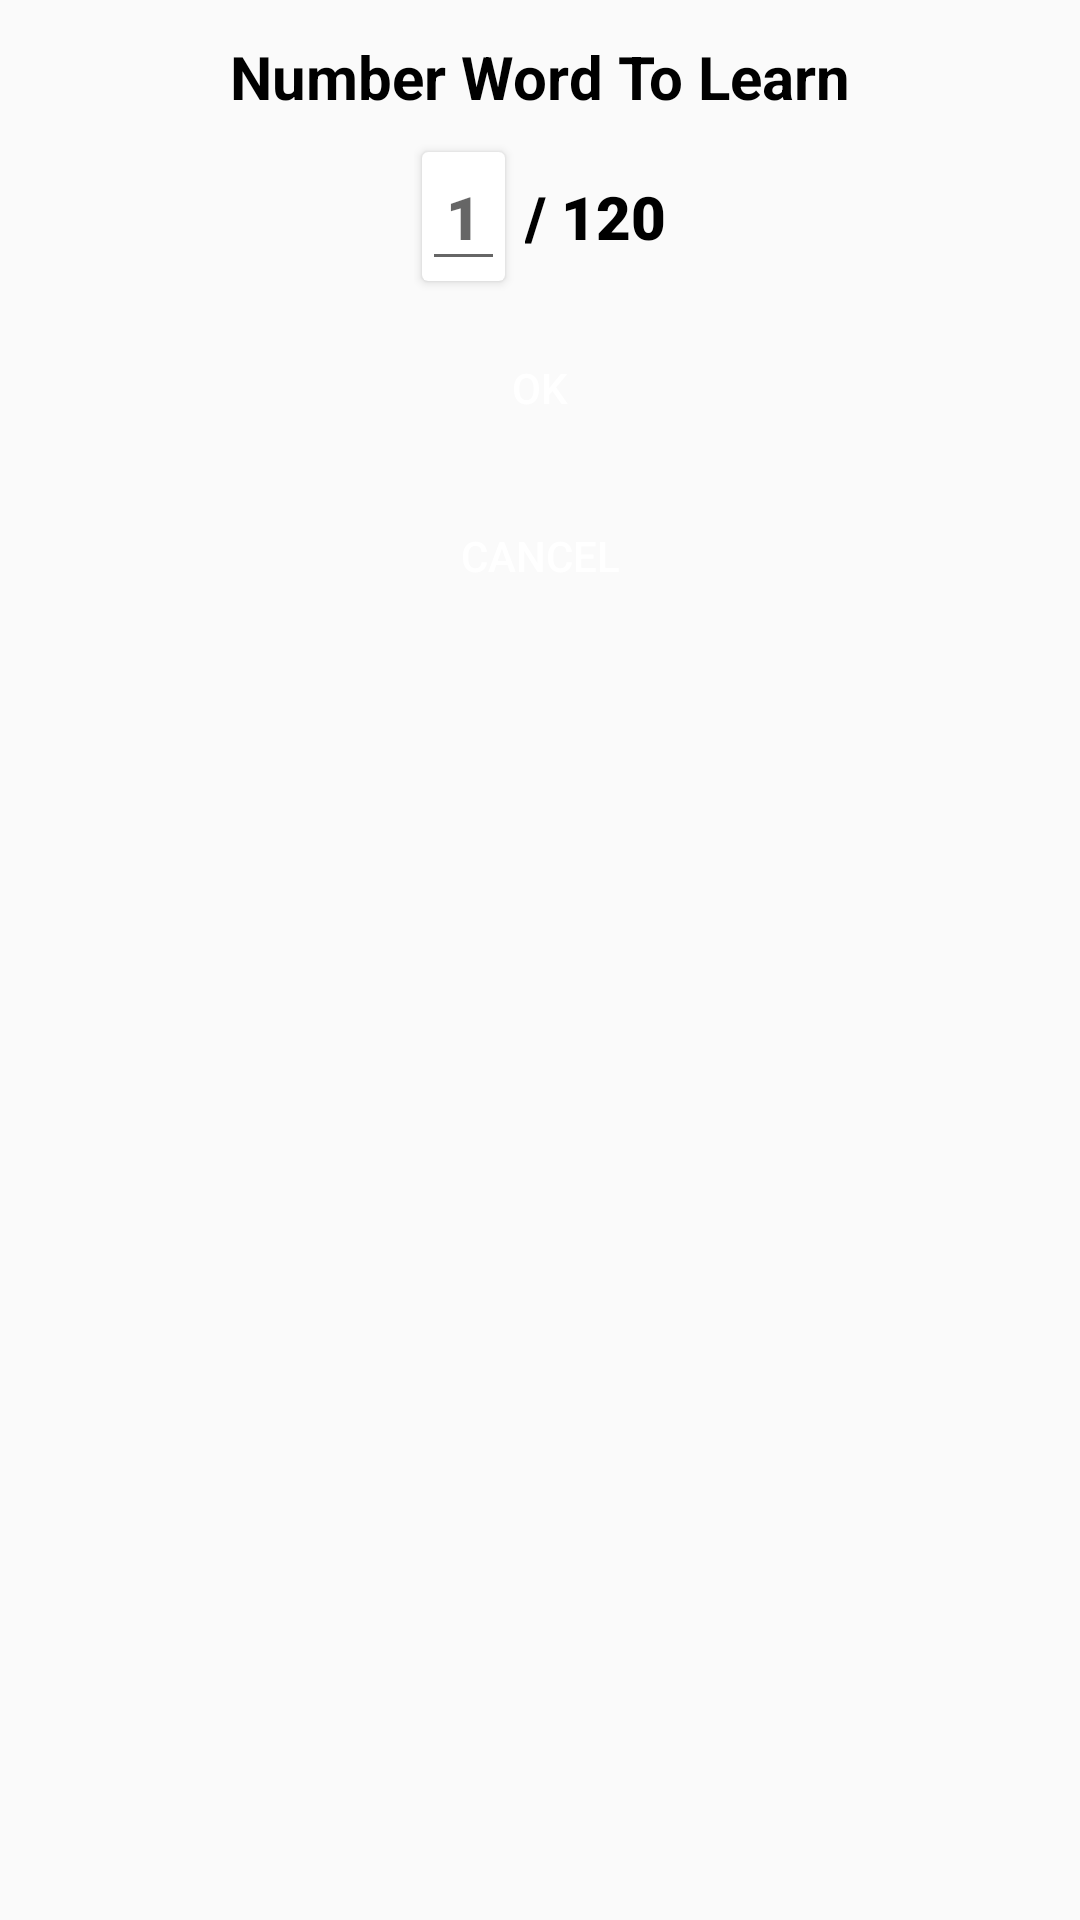

Produce the Android XML layout that renders to this screen, including the resource entries it uses.
<!-- AndroidManifest.xml: application theme Theme.ModouleWriteHand -->
<!-- res/layout/layout_dialog_try_again_learn_by_sound.xml -->
<?xml version="1.0" encoding="utf-8"?>
<RelativeLayout xmlns:android="http://schemas.android.com/apk/res/android"
    xmlns:app="http://schemas.android.com/apk/res-auto"
    android:layout_width="match_parent"
    android:layout_height="wrap_content">

    <RelativeLayout
        android:layout_width="match_parent"
        android:layout_height="wrap_content"
        android:background="@drawable/custom_layout_dialog_try_again_learn_by_sound"
        android:backgroundTint="@color/white"
        android:paddingStart="36dp"
        android:paddingTop="12dp"
        android:paddingEnd="36dp"
        android:paddingBottom="36dp">

        <TextView
            android:id="@+id/tvHeader"
            android:layout_width="match_parent"
            android:layout_height="wrap_content"
            android:layout_alignParentTop="true"
            android:layout_centerHorizontal="true"
            android:gravity="center"
            android:text="Number Word To Learn"
            android:textColor="@color/black"
            android:textSize="20sp"
            android:textStyle="bold" />

        <LinearLayout
            android:id="@+id/lyEnterNumber"
            android:layout_width="wrap_content"
            android:layout_height="wrap_content"
            android:layout_below="@+id/tvHeader"
            android:layout_centerInParent="true"
            android:layout_marginTop="8dp">

            <androidx.cardview.widget.CardView
                android:layout_width="wrap_content"
                android:layout_height="wrap_content"
                app:cardUseCompatPadding="true">

                <EditText
                    android:id="@+id/edtNumber"
                    android:layout_width="wrap_content"
                    android:layout_height="wrap_content"
                    android:fontFamily="sans-serif-black"
                    android:hint="1"
                    android:padding="8dp"
                    android:inputType="number"
                    android:textColor="@color/black"
                    android:textCursorDrawable="@null"
                    android:textSize="20sp" />
            </androidx.cardview.widget.CardView>

            <TextView
                android:id="@+id/tvNumberWord"
                android:layout_width="wrap_content"
                android:layout_height="wrap_content"
                android:layout_gravity="center"
                android:layout_marginStart="4dp"
                android:fontFamily="sans-serif-black"
                android:text="/ 120"
                android:textColor="@color/black"
                android:textSize="20sp" />
        </LinearLayout>

        <Button
            android:id="@+id/btnOk"
            android:layout_width="match_parent"
            android:layout_height="wrap_content"
            android:layout_below="@+id/lyEnterNumber"
            android:layout_marginTop="8dp"
            android:background="@drawable/custom_layout_dialog_try_again_learn_by_sound"
            android:backgroundTint="@color/black"
            android:text="OK"
            android:textColor="@color/white" />

        <Button
            android:id="@+id/btnCancel"
            android:layout_width="match_parent"
            android:layout_height="wrap_content"
            android:layout_below="@+id/btnOk"
            android:layout_marginTop="8dp"
            android:background="@drawable/custom_layout_dialog_try_again_learn_by_sound"
            android:backgroundTint="@color/black"
            android:text="Cancel"
            android:textColor="@color/white" />
    </RelativeLayout>
</RelativeLayout>
<!-- resources referenced by this layout -->
<resources>
  <color name="black">#FF000000</color>
  <color name="white">#FFFFFFFF</color>
  <style name="Theme.ModouleWriteHand" parent="Theme.MaterialComponents.Light.Bridge">
          <item name="windowNoTitle">true</item>
          <item name="windowActionBar">false</item>
          
          <item name="colorPrimary">@color/purple_500</item>
          <item name="colorPrimaryVariant">@color/purple_700</item>
          <item name="colorOnPrimary">@color/white</item>
          
          <item name="colorSecondary">@color/teal_200</item>
          <item name="colorSecondaryVariant">@color/teal_700</item>
          <item name="colorOnSecondary">@color/black</item>
          
          <item name="android:statusBarColor" tools:targetApi="l">?attr/colorPrimaryVariant</item>
          
      </style>
  <color name="purple_500">#FF6200EE</color>
  <color name="purple_700">#FF3700B3</color>
  <color name="teal_200">#FF03DAC5</color>
  <color name="teal_700">#FF018786</color>
</resources>
